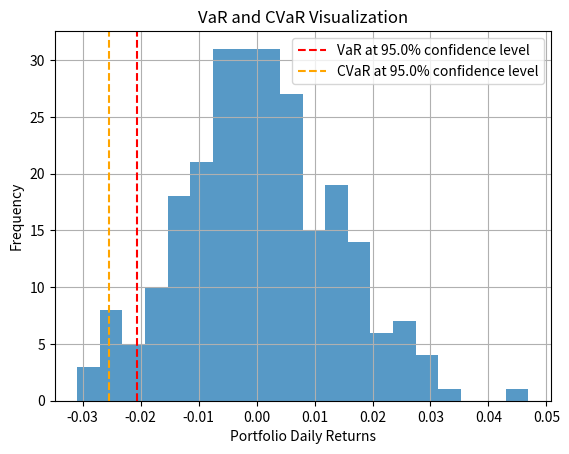

Write Python code to recreate this figure.
# Value at Risk (VaR)和Conditional Value at Risk (CVaR)
import numpy as np
import matplotlib.pyplot as plt

# 模拟两只股票的历史日收益率
np.random.seed(42)
n_days = 252
stock1_returns = np.random.normal(loc=0.0005, scale=0.02, size=n_days)
stock2_returns = np.random.normal(loc=0.0003, scale=0.015, size=n_days)

# 投资组合的权重
weights = np.array([0.6, 0.4])

# 计算投资组合的日收益率
portfolio_returns = weights[0] * stock1_returns + weights[1] * stock2_returns

# 计算Value at Risk (VaR), VaR估计了在一个给定的时间期限和置信度下，投资组合可能遭受的最大潜在损失
# 置信度水平
confidence_level = 0.95

# 计算VaR
VaR = np.percentile(portfolio_returns, 100 * (1 - confidence_level))
# 输出VaR
print("Value at Risk (VaR) at {}% confidence level: {:.2f}%".format(confidence_level * 100, -VaR * 100))

# 计算Conditional Value at Risk (CVaR), CVaR计算的是在最糟糕情况（即损失超过VaR）下，投资组合损失的平均值
# 计算CVaR
CVaR = portfolio_returns[portfolio_returns <= VaR].mean()
# 输出CVaR
print("Conditional Value at Risk (CVaR) at {}% confidence level: {:.2f}%".format(confidence_level * 100, -CVaR * 100))

# 我们可以通过绘制投资组合收益分布的直方图来可视化VaR和CVaR
# 绘制投资组合收益分布的直方图
plt.hist(portfolio_returns, bins=20, alpha=0.75)
plt.axvline(x=VaR, color='red', linestyle='--', label='VaR at {}% confidence level'.format(confidence_level * 100))
plt.axvline(x=CVaR, color='orange', linestyle='--', label='CVaR at {}% confidence level'.format(confidence_level * 100))
plt.legend()
plt.xlabel('Portfolio Daily Returns')
plt.ylabel('Frequency')
plt.title('VaR and CVaR Visualization')
plt.grid(True)
plt.show()
# 我们首先模拟一个投资组合的历史收益，然后计算给定置信度下的VaR和CVaR，并通过直方图可视化这两个风险度量。
# VaR提供了在指定的置信度水平下，预期的最大损失，而CVaR提供了当损失超过VaR时，预期损失的平均值。
# Stress Testing 和 Scenario Analysis 是通过设定一些极端或特殊的市场情况（如金融危机、利率剧变等），来评估这些情况对投资组合可能造成的影响